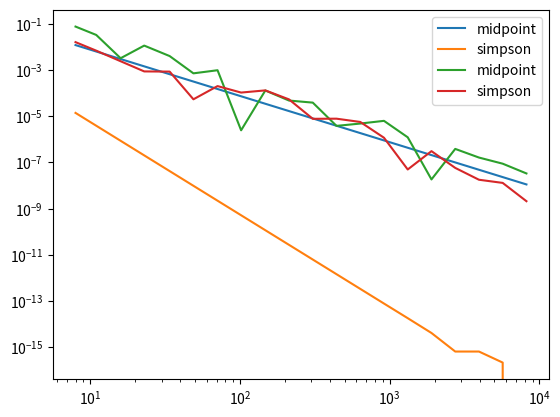

This chart was generated by the following Python code: (Note: this script raises an exception after producing the figure.)
import numpy as np
import matplotlib.pyplot as plt

def midpoint(f, a, b, n=1000):
    l, h = np.linspace(a,b, num=n, endpoint=False, retstep=True)
    if n == 1:
        h = abs(b-a)
    mids = l + h/2
    return np.sum(f(mids))*h

def simpson(f, a, b, n=1000):
    l, h = np.linspace(a, b, num=n, endpoint=False, retstep=True)
    if n == 1:
        h = abs(b-a)
    mids = l + h/2
    return (4*np.sum(f(mids)) + 2*np.sum(f(l)) + (f(b)-f(a))) * h/6

def f(x):
    return np.abs(np.sin(x))

def F(x):
    n = np.sign(np.sin(x))
    s = divmod(x,np.pi)
    return (-1 + 2*(np.sign(s[0]%2)))*np.cos(x) + 2*abs(s[0]) + 1


assert np.isclose(F(10+0.1), F(10) + 0.1 * f(10), atol=1e-2)

assert np.isclose(F(2+0.01), F(2) + 0.01 * f(2), atol=1e-4)

ts = np.linspace(0,10, num=200)
Fts = F(ts)
assert np.all(Fts[1:] > Fts[:-1])

a, b = 0, 3
exact = F(b) - F(a)
ns = np.logspace(3,13, num=20, dtype=int, base=2)
plt.loglog(ns, [abs(midpoint(f, a, b, n) - exact) for n in ns], label="midpoint")
plt.loglog(ns, [abs(simpson(f,a, b, n) - exact) for n in ns], label="simpson")
plt.legend()
ax = plt.gca()

assert len(ax.lines) == 2
assert len(ax.legend().texts) == 2

a, b = 0, 6
exact = F(b) - F(a)
ns = np.logspace(3,13, num=20, dtype=int, base=2)
plt.loglog(ns, [abs(midpoint(f, a, b, n) - exact) for n in ns], label="midpoint")
plt.loglog(ns, [abs(simpson(f,a, b, n) - exact) for n in ns], label="simpson")
plt.legend()
ax = plt.gca()

assert len(ax.lines) == 2
assert len(ax.legend().texts) == 2

for l in ax.lines:
    assert 1e-10 < min(l.get_ydata()) < 1e-7

a, b = 0, np.pi
exact = F(b) - F(a)
ns = np.logspace(3,13, num=20, dtype=int, base=2)
plt.loglog(ns, [abs(midpoint(f, a, b, n) - exact) for n in ns], label="midpoint")
plt.loglog(ns, [abs(simpson(f,a, b, n) - exact) for n in ns], label="simpson")
plt.legend()
ax = plt.gca()

def I_x(a, b, x, n):
    """The interval  [xi, xi+h]  containing  x, when  [a,b]  is divided in  n  equal parts.
    Returns  None  if  x  is outside  [a,b]"""
    if (x-a)*(x-b) > 0:
        return None
    m = abs((b-a)/n)
    ns = [a + m*i for i in range(n)]
    ma = []
    me = []
    for i in range(len(ns)):
        if ns[i]>x:
            ma.append(ns[i])
        if ns[i]<x:
            me.append(ns[i])
    ma = min(ma)
    me = max(me)
    return me, ma

l, r = I_x(0, 6, np.pi, 10)
assert np.isclose(l, 3)
assert np.isclose(r, 3.6)

l, r = I_x(0, 60, np.pi, 10)
assert l <= np.pi <= r

l, r = I_x(0, 1, 0.4, 36)
assert l < 0.4 < r

ns = np.logspace(3,13, num=20, dtype=int, base=2)
y1, y2 = [], []
for n in ns:
    a, b = I_x(0,6,np.pi,n)
    exact = (F(b)-F(a))
    y1.append(abs(midpoint(f, a, b, 1) - exact)) 
    y2.append(abs(simpson(f,a, b, 1) - exact))
plt.loglog(ns, y1, label="midpoint")
plt.loglog(ns, y2, label="simpson")
plt.legend()
ax = plt.gca()

assert len(ax.lines) == 2
assert len(ax.legend().texts) == 2

for l in ax.lines:
    assert 1e-10 < min(l.get_ydata()) < 1e-7

ns = np.logspace(3,13, num=20, dtype=int, base=2)
m1,m2, s1,s2 = [], [], [], []
for n in ns:
    a, b = I_x(0,6,np.pi,n)
    exact = (F(b)-F(a))
    m1.append(abs(midpoint(f, a, b, 1) - exact)) 
    s1.append(abs(simpson(f,a, b, 1) - exact))
a, b = 0, 6
exact = F(b)-F(a)
m2 = [abs(midpoint(f, a, b, n) - exact) for n in ns]
s2 = [abs(simpson(f,a, b, n) - exact) for n in ns]
y1 = [(m1[i])/m2[i] for i in range(len(ns))]
y2 = [(s1[i])/s2[i] for i in range(len(ns))]
plt.loglog(ns, y1, label="midpoint")
plt.loglog(ns, y2, label="simpson")
plt.legend()
ax = plt.gca()


exact = F(b) - F(a)

ns = np.logspace(3,13, num=20, dtype=int, base=2)
y1, y2, y3, y4 = [], [], [], []

for n in ns:
    a, b = I_x(0,6,np.pi,n)
    exact = (F(b)-F(a))
    y1.append(abs(midpoint(f, a, b, 1) - exact)) 
    y2.append(abs(simpson(f,a, b, 1) - exact))

a, c, b = 0, np.pi, 6
exact = (F(b)-F(a))
for n in ns:
    y3.append(abs(midpoint(f, a, c, n/2) + midpoint(f, a, c, n/2) - exact)) 
    y4.append(abs(simpson(f,a, c, n/2) + simpson(f,c, b, n/2) - exact))    
    
plt.loglog(ns, y1, label="midpoint integral única")
plt.loglog(ns, y2, label="simpson integral única")
plt.loglog(ns, y3, label="midpoint 2 partes")
plt.loglog(ns, y4, label="simpson 2 partes")
plt.legend()
ax = plt.gca()

assert len(ax.lines) == 4
assert len(ax.legend().texts) == 4